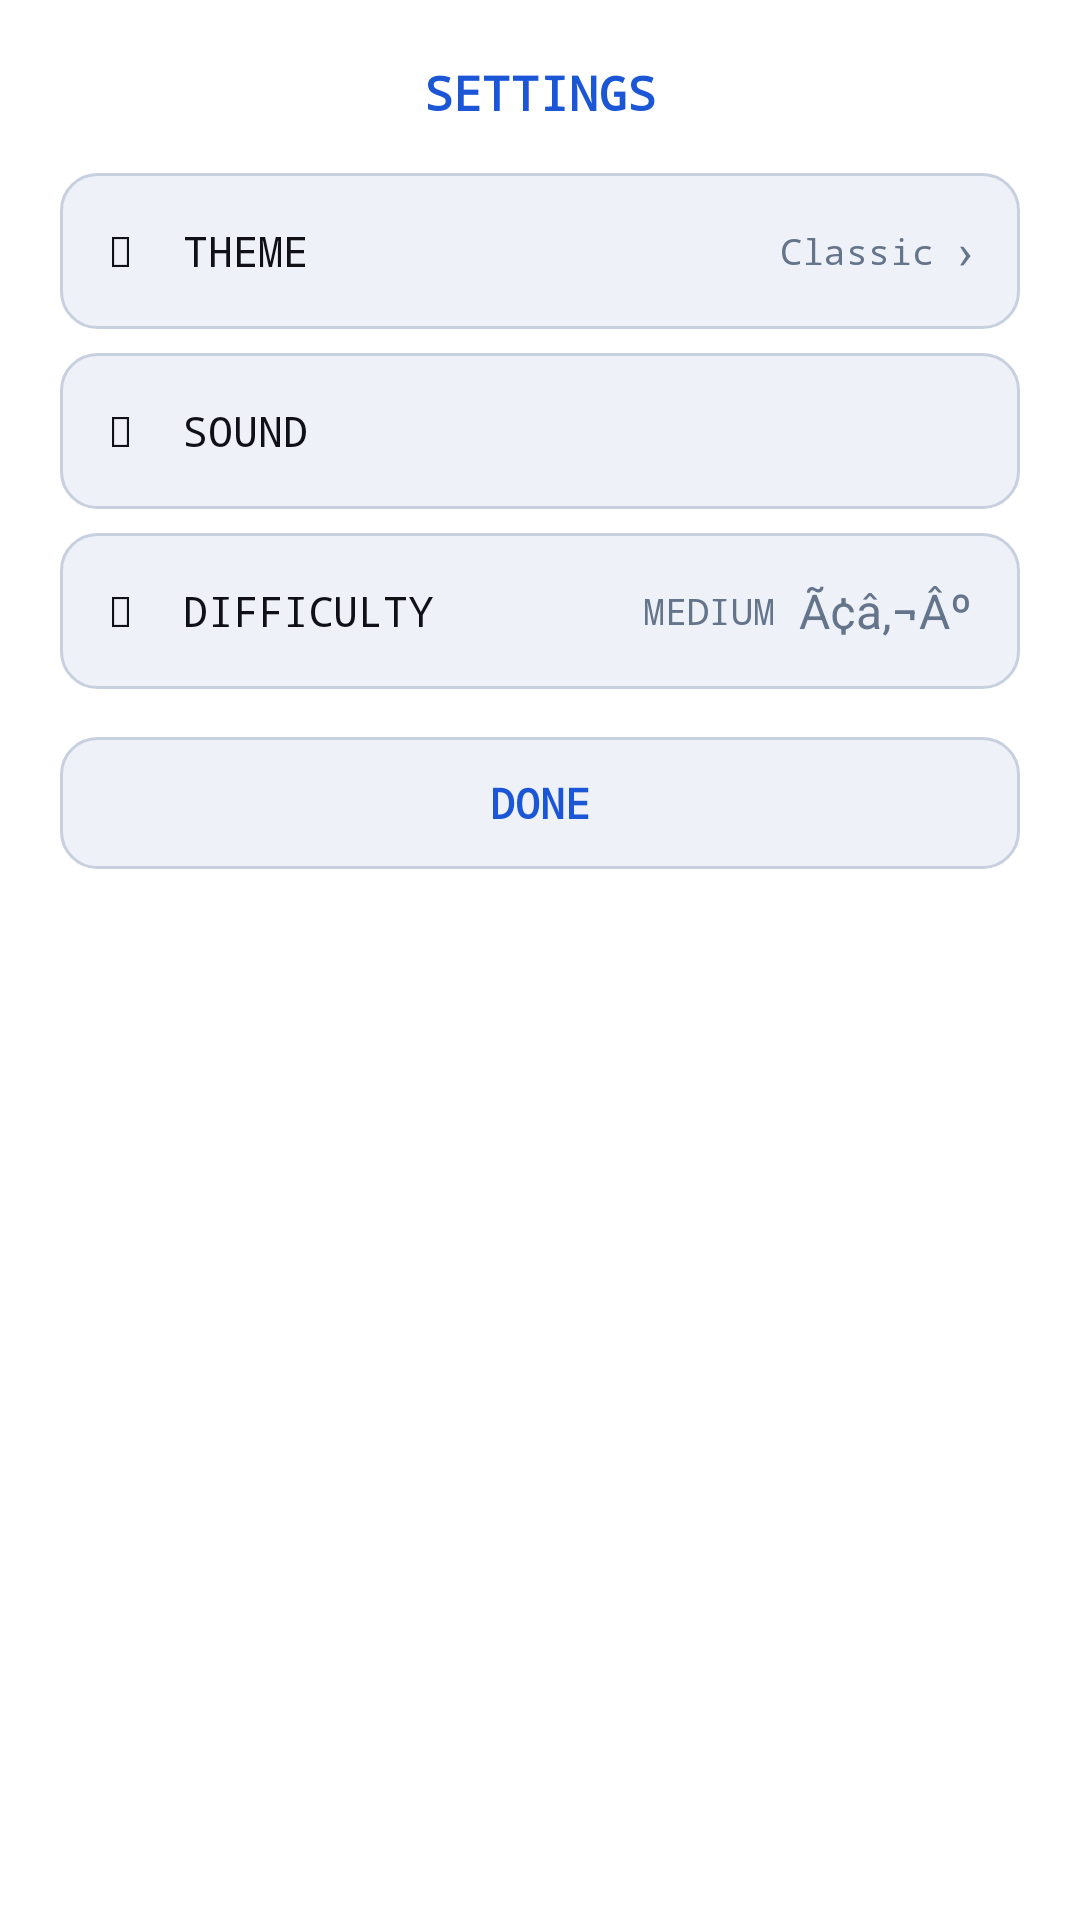

Produce the Android XML layout that renders to this screen, including the resource entries it uses.
<!-- AndroidManifest.xml: application theme Theme.PixelParlor -->
<!-- res/layout/dialog_pong_settings.xml -->
<?xml version="1.0" encoding="utf-8"?>
<LinearLayout xmlns:android="http://schemas.android.com/apk/res/android"
    android:layout_width="match_parent"
    android:layout_height="wrap_content"
    android:orientation="vertical"
    android:padding="20dp"
    android:background="@color/surface">

    <TextView
        android:layout_width="match_parent"
        android:layout_height="wrap_content"
        android:text="SETTINGS"
        android:textColor="@color/accent_blue"
        android:textSize="16sp"
        android:fontFamily="monospace"
        android:gravity="center"
        android:textStyle="bold"
        android:paddingBottom="16dp" />

    
    <LinearLayout
        android:id="@+id/rowTheme"
        android:layout_width="match_parent"
        android:layout_height="52dp"
        android:orientation="horizontal"
        android:gravity="center_vertical"
        android:background="@drawable/bg_game_tile"
        android:paddingHorizontal="16dp"
        android:layout_marginBottom="8dp"
        android:clickable="true"
        android:focusable="true">

        <TextView
            android:layout_width="0dp"
            android:layout_height="wrap_content"
            android:layout_weight="1"
            android:text="&#127912;  THEME"
            android:textColor="@color/text"
            android:textSize="14sp"
            android:fontFamily="monospace" />

        <TextView
            android:id="@+id/tvCurrentTheme"
            android:layout_width="wrap_content"
            android:layout_height="wrap_content"
            android:text="Classic"
            android:textColor="@color/muted"
            android:textSize="12sp"
            android:fontFamily="monospace" />

        <TextView
            android:layout_width="wrap_content"
            android:layout_height="wrap_content"
            android:text="  ›"
            android:textColor="@color/muted"
            android:textSize="16sp" />
    </LinearLayout>

    
    <LinearLayout
        android:layout_width="match_parent"
        android:layout_height="52dp"
        android:orientation="horizontal"
        android:gravity="center_vertical"
        android:background="@drawable/bg_game_tile"
        android:paddingHorizontal="16dp"
        android:layout_marginBottom="8dp">

        <TextView
            android:layout_width="0dp"
            android:layout_height="wrap_content"
            android:layout_weight="1"
            android:text="&#128266;  SOUND"
            android:textColor="@color/text"
            android:textSize="14sp"
            android:fontFamily="monospace" />

        <Switch
            android:id="@+id/switchSound"
            android:layout_width="wrap_content"
            android:layout_height="wrap_content" />
    </LinearLayout>

    
    <LinearLayout
        android:id="@+id/rowDifficulty"
        android:layout_width="match_parent"
        android:layout_height="52dp"
        android:orientation="horizontal"
        android:gravity="center_vertical"
        android:background="@drawable/bg_game_tile"
        android:paddingHorizontal="16dp"
        android:layout_marginBottom="16dp"
        android:clickable="true"
        android:focusable="true">

        <TextView
            android:layout_width="0dp"
            android:layout_height="wrap_content"
            android:layout_weight="1"
            android:text="&#127918;  DIFFICULTY"
            android:textColor="@color/text"
            android:textSize="14sp"
            android:fontFamily="monospace" />

        <TextView
            android:id="@+id/tvCurrentDifficulty"
            android:layout_width="wrap_content"
            android:layout_height="wrap_content"
            android:text="MEDIUM"
            android:textColor="@color/muted"
            android:textSize="12sp"
            android:fontFamily="monospace" />

        <TextView
            android:layout_width="wrap_content"
            android:layout_height="wrap_content"
            android:text="  Ã¢â‚¬Âº"
            android:textColor="@color/muted"
            android:textSize="16sp" />
    </LinearLayout>

    <TextView
        android:id="@+id/btnDone"
        android:layout_width="match_parent"
        android:layout_height="44dp"
        android:text="DONE"
        android:textColor="@color/accent_blue"
        android:textSize="14sp"
        android:fontFamily="monospace"
        android:gravity="center"
        android:textStyle="bold"
        android:background="@drawable/bg_game_tile"
        android:clickable="true"
        android:focusable="true" />

</LinearLayout>
<!-- resources referenced by this layout -->
<resources>
  <color name="accent_blue">#1a56d6</color>
  <color name="muted">#64748b</color>
  <color name="surface">#ffffff</color>
  <color name="text">#0f1117</color>
  <!-- drawable bg_game_tile (drawable) -->
  <?xml version="1.0" encoding="utf-8"?>
  <shape xmlns:android="http://schemas.android.com/apk/res/android"
      android:shape="rectangle">
      <solid android:color="@color/card" />
      <stroke android:width="1dp" android:color="@color/border" />
      <corners android:radius="12dp" />
  </shape>
  <style name="Theme.PixelParlor" parent="Theme.MaterialComponents.DayNight.NoActionBar">
          <item name="colorPrimary">@color/accent_blue</item>
          <item name="colorPrimaryVariant">@color/surface</item>
          <item name="colorOnPrimary">@color/color_on_accent</item>
          <item name="colorSecondary">@color/accent_red</item>
          <item name="colorOnSecondary">@color/color_on_accent</item>
          <item name="android:colorBackground">@color/bg</item>
          <item name="android:windowBackground">@color/bg</item>
          <item name="android:statusBarColor">@color/bg</item>
          <item name="android:navigationBarColor">@color/bg</item>
          
          <item name="android:windowLightStatusBar">false</item>
      </style>
  <color name="card">#eef1f8</color>
  <color name="border">#c8d0e0</color>
  <color name="color_on_accent">#ffffff</color>
  <color name="accent_red">#c0392b</color>
  <color name="bg">#f7f8fc</color>
</resources>
